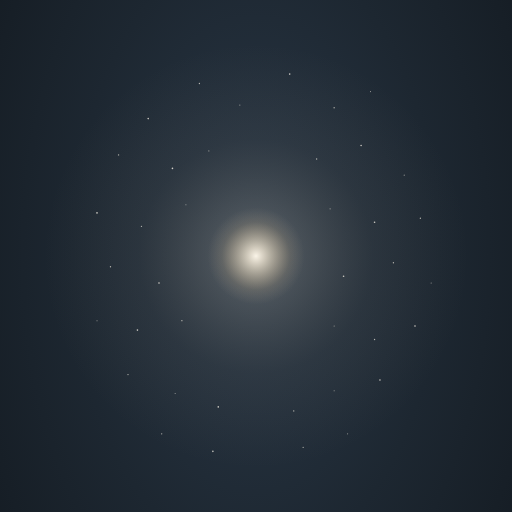
t = 0.00 s
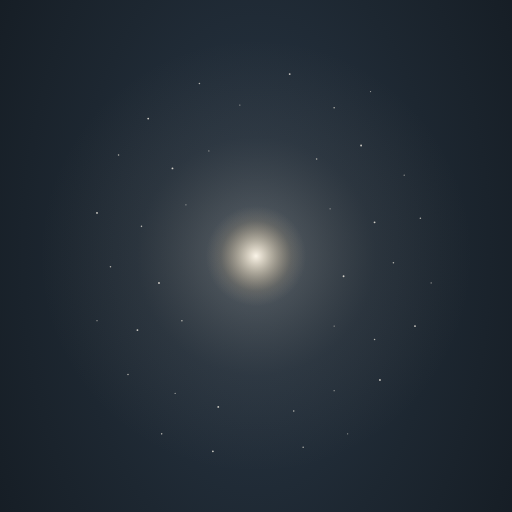
t = 1.00 s
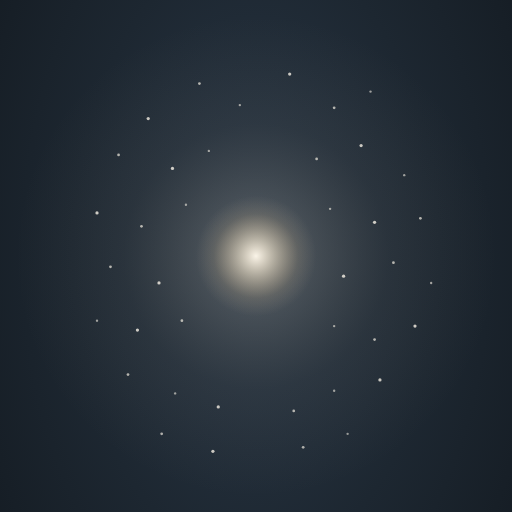
t = 3.00 s
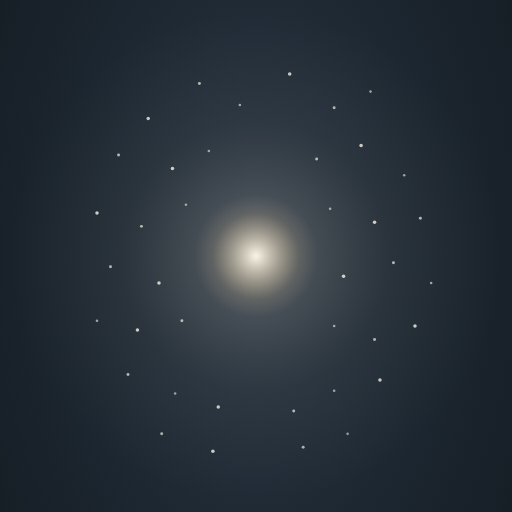
t = 4.00 s
t = 5.00 s: frame unchanged from t = 3.00 s, image omitted
t = 7.00 s: frame unchanged from t = 1.00 s, image omitted

The animated SVG that drew these frames (rendered in a browser with its animation timeline set to each time). Animation: 5 CSS @keyframes rules; one cycle of 8.00 s, repeats indefinitely.

<svg xmlns="http://www.w3.org/2000/svg" viewBox="0 80 380 380" role="img" aria-label="Motion Present">
<title>Motion Present</title>
<desc>Et mørkt rum hvor kernen og auraen ånder, og de spredte lyspunkter vokser og mindskes i radius synkront</desc>

<defs>
<style>
@keyframes core-r { 0%, 100% { r: 36px; } 50% { r: 46px; } }
@keyframes aura-r { 0%, 100% { rx: 158px; ry: 158px; } 50% { rx: 182px; ry: 182px; } }
@keyframes dot-big { 0%, 100% { r: 0.6px; } 50% { r: 1.3px; } }
@keyframes dot-mid { 0%, 100% { r: 0.5px; } 50% { r: 1.1px; } }
@keyframes dot-sml { 0%, 100% { r: 0.4px; } 50% { r: 0.95px; } }
.core { animation: core-r 8s ease-in-out infinite; }
.aura { animation: aura-r 8s ease-in-out infinite; }
.d-big { animation: dot-big 8s ease-in-out infinite; }
.d-mid { animation: dot-mid 8s ease-in-out infinite; }
.d-sml { animation: dot-sml 8s ease-in-out infinite; }
@media (prefers-reduced-motion: reduce) {
  .core, .aura, .d-big, .d-mid, .d-sml { animation: none; }
}
</style>
<radialGradient id="well" cx="50%" cy="42%" r="65%">
<stop offset="0%" stop-color="#2a3847"/>
<stop offset="55%" stop-color="#1d2731"/>
<stop offset="100%" stop-color="#141b22"/>
</radialGradient>
<radialGradient id="core-g" cx="50%" cy="50%" r="50%">
<stop offset="0%" stop-color="#faf4e8" stop-opacity="1"/>
<stop offset="30%" stop-color="#f0e2c8" stop-opacity="0.6"/>
<stop offset="70%" stop-color="#d4b98f" stop-opacity="0.15"/>
<stop offset="100%" stop-color="#c9b8a0" stop-opacity="0"/>
</radialGradient>
<radialGradient id="aura-g" cx="50%" cy="50%" r="50%">
<stop offset="0%" stop-color="#e8dfcf" stop-opacity="0.28"/>
<stop offset="55%" stop-color="#a89880" stop-opacity="0.07"/>
<stop offset="100%" stop-color="#a89880" stop-opacity="0"/>
</radialGradient>
</defs>

<rect x="0" y="0" width="380" height="640" fill="url(#well)"/>

<ellipse class="aura" cx="190" cy="270" rx="170" ry="170" fill="url(#aura-g)"/>

<g fill="#faf4e8">
<circle class="d-big" cx="110" cy="168" r="1" opacity="0.78"/>
<circle class="d-mid" cx="148" cy="142" r="0.8" opacity="0.68"/>
<circle class="d-sml" cx="178" cy="158" r="0.7" opacity="0.6"/>
<circle class="d-big" cx="215" cy="135" r="1" opacity="0.78"/>
<circle class="d-mid" cx="248" cy="160" r="0.8" opacity="0.68"/>
<circle class="d-sml" cx="275" cy="148" r="0.7" opacity="0.58"/>

<circle class="d-mid" cx="88" cy="195" r="0.8" opacity="0.68"/>
<circle class="d-big" cx="128" cy="205" r="1" opacity="0.8"/>
<circle class="d-sml" cx="155" cy="192" r="0.7" opacity="0.58"/>
<circle class="d-mid" cx="235" cy="198" r="0.8" opacity="0.68"/>
<circle class="d-big" cx="268" cy="188" r="1" opacity="0.78"/>
<circle class="d-sml" cx="300" cy="210" r="0.7" opacity="0.58"/>

<circle class="d-big" cx="72" cy="238" r="1" opacity="0.8"/>
<circle class="d-mid" cx="105" cy="248" r="0.8" opacity="0.68"/>
<circle class="d-sml" cx="138" cy="232" r="0.7" opacity="0.58"/>
<circle class="d-sml" cx="245" cy="235" r="0.7" opacity="0.6"/>
<circle class="d-big" cx="278" cy="245" r="1" opacity="0.8"/>
<circle class="d-mid" cx="312" cy="242" r="0.8" opacity="0.68"/>

<circle class="d-mid" cx="82" cy="278" r="0.8" opacity="0.68"/>
<circle class="d-big" cx="118" cy="290" r="1" opacity="0.8"/>
<circle class="d-big" cx="255" cy="285" r="1" opacity="0.8"/>
<circle class="d-mid" cx="292" cy="275" r="0.8" opacity="0.68"/>
<circle class="d-sml" cx="320" cy="290" r="0.7" opacity="0.6"/>

<circle class="d-sml" cx="72" cy="318" r="0.7" opacity="0.6"/>
<circle class="d-big" cx="102" cy="325" r="1" opacity="0.8"/>
<circle class="d-mid" cx="135" cy="318" r="0.8" opacity="0.68"/>
<circle class="d-sml" cx="248" cy="322" r="0.7" opacity="0.6"/>
<circle class="d-mid" cx="278" cy="332" r="0.8" opacity="0.68"/>
<circle class="d-big" cx="308" cy="322" r="1" opacity="0.8"/>

<circle class="d-mid" cx="95" cy="358" r="0.8" opacity="0.68"/>
<circle class="d-sml" cx="130" cy="372" r="0.7" opacity="0.58"/>
<circle class="d-big" cx="162" cy="382" r="1" opacity="0.78"/>
<circle class="d-mid" cx="218" cy="385" r="0.8" opacity="0.68"/>
<circle class="d-sml" cx="248" cy="370" r="0.7" opacity="0.58"/>
<circle class="d-big" cx="282" cy="362" r="1" opacity="0.78"/>

<circle class="d-mid" cx="120" cy="402" r="0.8" opacity="0.65"/>
<circle class="d-big" cx="158" cy="415" r="1" opacity="0.78"/>
<circle class="d-mid" cx="225" cy="412" r="0.8" opacity="0.65"/>
<circle class="d-sml" cx="258" cy="402" r="0.7" opacity="0.55"/>
</g>

<circle class="core" cx="190" cy="270" r="42" fill="url(#core-g)"/>

<line x1="140" y1="520" x2="240" y2="520" stroke="#c9b8a0" stroke-width="0.5" opacity="0.5"/>
<text x="190" y="555" text-anchor="middle" font-family="Cinzel, serif" font-size="12" letter-spacing="4" fill="#f0e2c8" opacity="0.95">MOTION PRESENT</text>
<text x="190" y="580" text-anchor="middle" font-family="Cormorant Garamond, Georgia, serif" font-size="13" font-style="italic" fill="#c9b8a0" opacity="0.8">øjeblikkets udtryk</text>
</svg>
